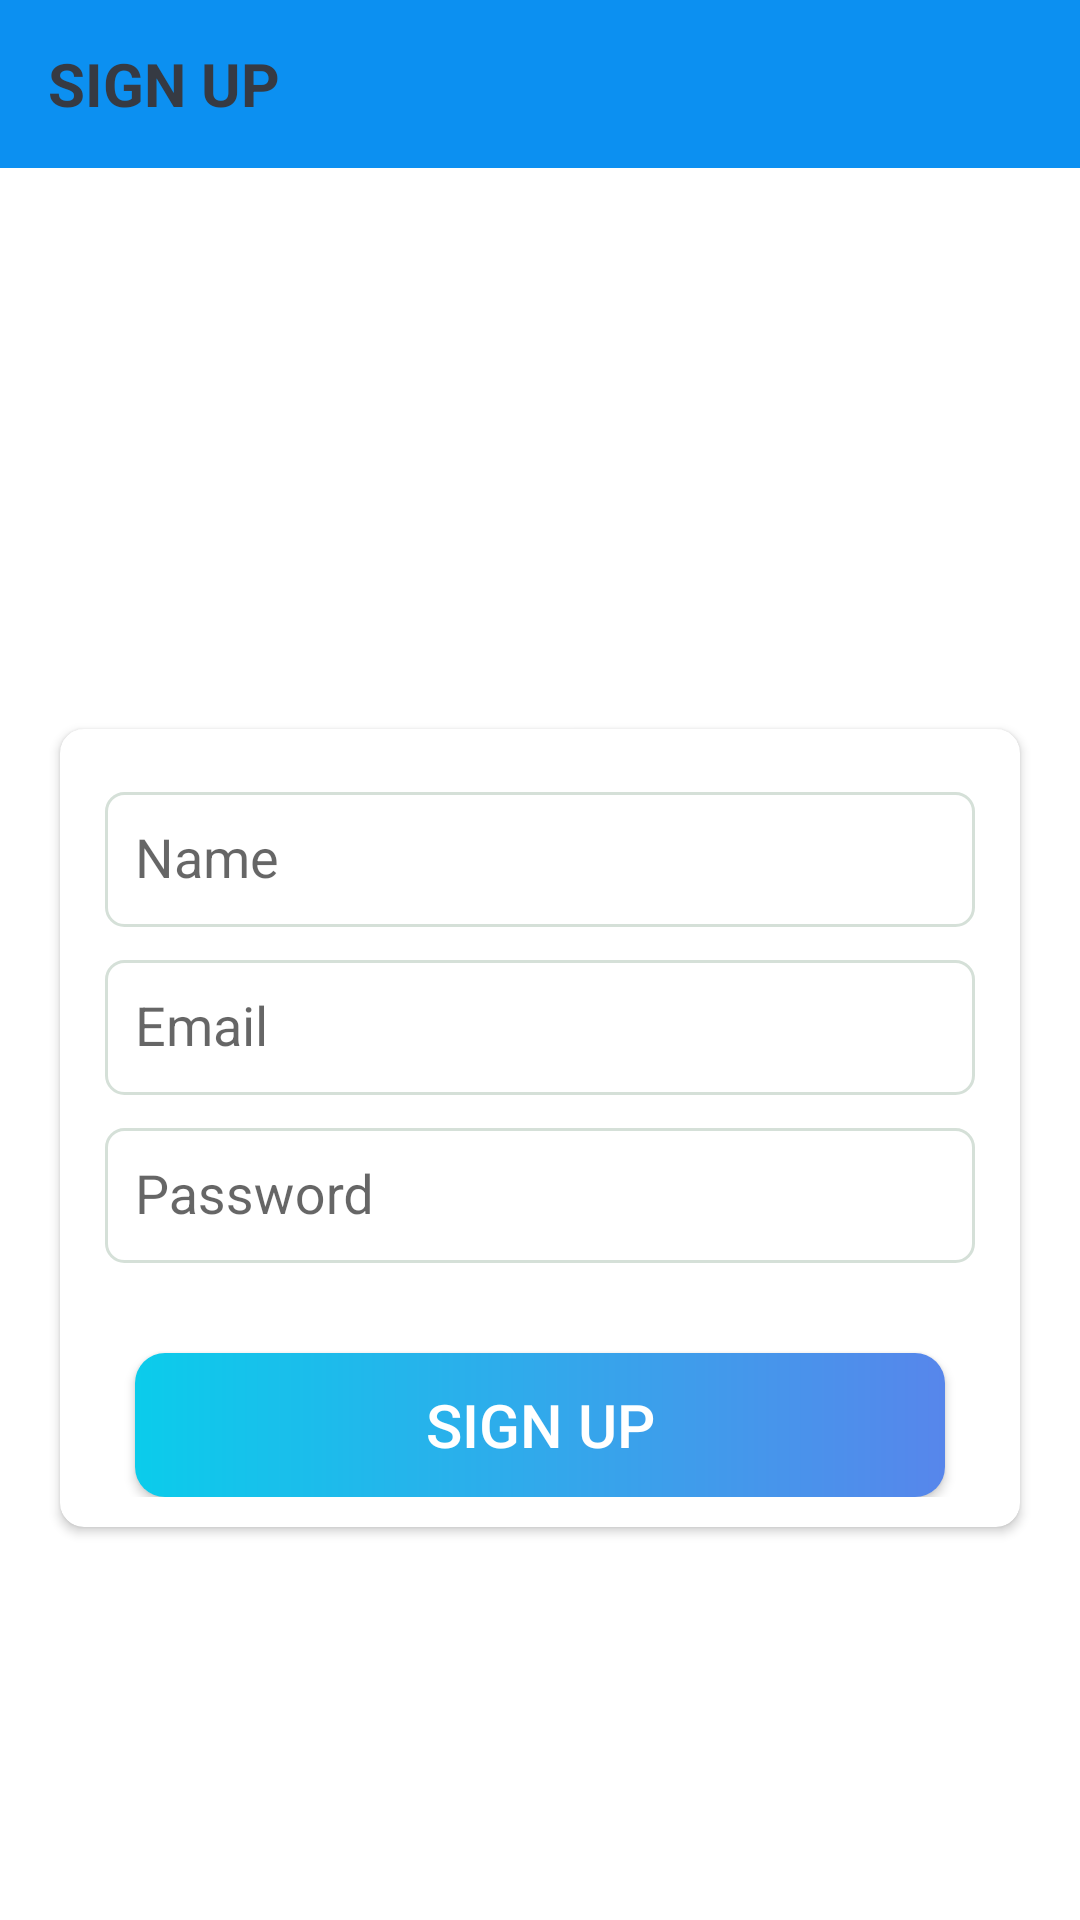

Android layout source for this screen:
<!-- AndroidManifest.xml: activity theme AppTheme.NoActionBar -->
<!-- res/layout/activity_sign_up.xml -->
<?xml version="1.0" encoding="utf-8"?>
<LinearLayout xmlns:android="http://schemas.android.com/apk/res/android"
    xmlns:app="http://schemas.android.com/apk/res-auto"
    xmlns:tools="http://schemas.android.com/tools"
    android:layout_width="match_parent"
    android:layout_height="match_parent"
    android:orientation="vertical"
    android:background="@color/design_default_color_background"
    tools:context=".activities.SignUpActivity">

    <androidx.appcompat.widget.Toolbar
        android:id="@+id/toolbar_sign_up_activity"
        android:layout_width="match_parent"
        android:background="@color/colorPrimary"
        android:layout_height="?attr/actionBarSize">
        <TextView
            android:id="@+id/tv_title"
            android:layout_width="match_parent"
            android:layout_height="match_parent"
            android:gravity="center_vertical"
            android:text="SIGN UP"
            android:textColor="@color/primary_text_color"
            android:textSize="20sp"
            android:textStyle="bold" />

    </androidx.appcompat.widget.Toolbar>

    <LinearLayout
        android:layout_width="match_parent"
        android:layout_height="match_parent"
        android:layout_gravity="center"
        android:layout_marginTop="2dp"
        android:orientation="vertical">

        <ImageView
            android:layout_width="match_parent"
            android:layout_height="150dp"
            android:layout_marginStart="15dp"
            android:layout_marginEnd="15dp"
            android:layout_marginTop="5dp"
            android:gravity="center"
            android:src="@drawable/undraw_authentication_fsn5"
            android:text="@string/register_here"
            android:textColor="@color/secondary_text_color"
            android:textSize="24sp" />


        <androidx.cardview.widget.CardView
            android:layout_width="match_parent"
            android:layout_height="wrap_content"
            android:layout_marginStart="20dp"
            android:layout_marginTop="30dp"
            android:layout_marginEnd="20dp"
            android:elevation="3dp"
            app:cardCornerRadius="8dp">


            <LinearLayout
                android:layout_width="match_parent"
                android:layout_height="wrap_content"
                android:orientation="vertical"
                android:padding="10dp">

                <com.google.android.material.textfield.TextInputLayout
                    android:layout_width="match_parent"
                    android:layout_height="wrap_content"
                    android:layout_marginStart="5dp"
                    android:layout_marginEnd="5dp">

                    <androidx.appcompat.widget.AppCompatEditText
                        android:id="@+id/et_name"
                        android:layout_width="match_parent"
                        android:layout_height="45dp"
                        android:hint="@string/name"
                        android:paddingStart="10dp"
                        android:textColor="@color/primary_text_color"
                        android:background="@drawable/white_background_rounded"
                        android:inputType="textPersonName"
                        android:textSize="18sp" />

                </com.google.android.material.textfield.TextInputLayout>


                <com.google.android.material.textfield.TextInputLayout
                    android:layout_width="match_parent"
                    android:layout_height="wrap_content"
                    android:layout_marginStart="5dp"
                    android:layout_marginEnd="5dp">

                    <androidx.appcompat.widget.AppCompatEditText
                        android:id="@+id/et_email"
                        android:layout_width="match_parent"
                        android:layout_height="45dp"
                        android:hint="Email"
                        android:paddingStart="10dp"
                        android:textColor="@color/primary_text_color"
                        android:background="@drawable/white_background_rounded"
                        android:inputType="textPersonName"
                        android:textSize="18sp" />

                </com.google.android.material.textfield.TextInputLayout>


                <com.google.android.material.textfield.TextInputLayout
                    android:layout_width="match_parent"
                    android:layout_height="wrap_content"
                    android:layout_marginStart="5dp"
                    android:layout_marginEnd="5dp">

                    <androidx.appcompat.widget.AppCompatEditText
                        android:id="@+id/et_password"
                        android:layout_width="match_parent"
                        android:layout_height="45dp"
                        android:hint="Password"
                        android:paddingStart="10dp"
                        android:textColor="@color/primary_text_color"
                        android:background="@drawable/white_background_rounded"
                        android:inputType="textPassword"
                        android:textSize="18sp" />

                </com.google.android.material.textfield.TextInputLayout>


                <Button
                    android:id="@+id/btn_sign_up"
                    android:layout_width="match_parent"
                    android:layout_height="wrap_content"
                    android:layout_gravity="center"
                    android:layout_marginStart="15dp"
                    android:layout_marginTop="30dp"
                    android:layout_marginEnd="15dp"
                    android:background="@drawable/shape_button_rounded"
                    android:foreground="?attr/selectableItemBackground"
                    android:gravity="center"
                    android:paddingTop="3dp"
                    android:paddingBottom="3dp"
                    android:text="Sign UP"
                    android:textColor="@android:color/white"
                    android:textSize="20sp" />

            </LinearLayout>


        </androidx.cardview.widget.CardView>

    </LinearLayout>

</LinearLayout>
<!-- resources referenced by this layout -->
<resources>
  <color name="colorPrimary">#0C90F1</color>
  <color name="primary_text_color">#363a43</color>
  <color name="secondary_text_color">#7A8089</color>
  <!-- drawable shape_button_rounded (drawable) -->
  <?xml version="1.0" encoding="utf-8"?>
  <shape xmlns:android="http://schemas.android.com/apk/res/android"
      android:shape="rectangle">
  
      <gradient
          android:angle="360"
          android:startColor="#0BCCEB"
          android:endColor="#5786eb"
          android:type="linear">
      </gradient>
      <corners android:radius="10dp"/>
  </shape>
  <!-- drawable white_background_rounded (drawable) -->
  <?xml version="1.0" encoding="utf-8"?>
  <shape xmlns:android="http://schemas.android.com/apk/res/android"
      android:shape="rectangle">
  
      <stroke android:color="#d5e0d8"
          android:width="1dp"/>
  
      <solid android:color="@android:color/white"/>
      <corners android:radius="6dp"/>
  </shape>
  <string name="name">Name</string>
  <string name="register_here">Register Here</string>
  <style name="AppTheme.NoActionBar" parent="Theme.AppCompat.Light.NoActionBar">
          
          <item name="windowActionBar">false</item>
          <item name="android:windowNoTitle">true</item>
      </style>
</resources>
